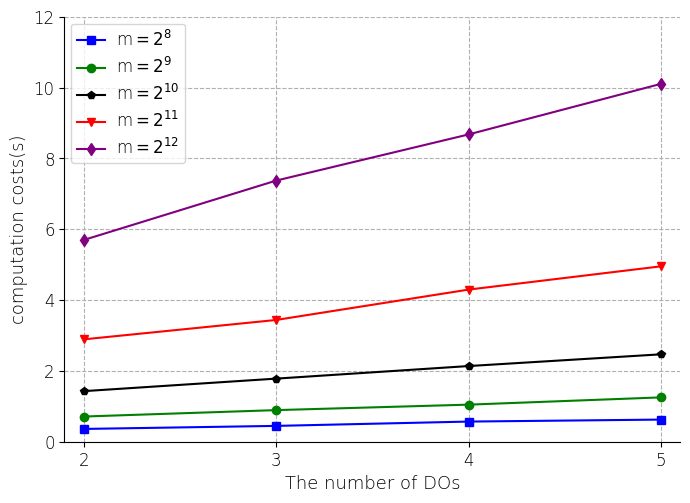

Python code for this plot: (Note: this script raises an exception after producing the figure.)
#w=631
import numpy as np
import matplotlib.pyplot as plt

plt.rcParams['font.sans-serif'] = ['Arial']  # 如果要显示中文字体,则在此处设为：SimHei Arial（英文）
plt.rcParams['axes.unicode_minus'] = False  # 显示负号

# x = np.array([1, 2, 3, 4, 5])
# m256 = np.array([0.273,0.361,0.447,0.569,0.625])
# m512 = np.array([0.548,0.711,0.892278,1.0469,1.2522])
# m1024 = np.array([1.0847,1.4278,1.7816,2.1366,2.4683])
# m2048 = np.array([2.1468,2.890080,3.4380,4.2955,4.9530])
# m4096= np.array([4.4191,5.6955,7.3732,8.6768,10.1062])

x = np.array([1, 2, 3, 4])
m256 = np.array([0.361,0.447,0.569,0.625])
m512 = np.array([0.711,0.892278,1.0469,1.2522])
m1024 = np.array([1.4278,1.7816,2.1366,2.4683])
m2048 = np.array([2.890080,3.4380,4.2955,4.9530])
m4096= np.array([5.6955,7.3732,8.6768,10.1062])



# label在图示(legend)中显示。若为数学公式,则最好在字符串前后添加"$"符号
# color：b:blue、g:green、r:red、c:cyan、m:magenta、y:yellow、k:black、w:white、、、
# 线型：-  --   -.  :    ,
# marker：.  ,   o   v    <    *    +    1
plt.figure(figsize=(7, 5))
plt.grid(linestyle="--")  # 设置背景网格线为虚线
ax = plt.gca()
ax.spines['top'].set_visible(False)  # 去掉上边框
ax.spines['right'].set_visible(False)  # 去掉右边框

plt.plot(x, m256, marker='s', color="blue", label="m$=2^8$", linewidth=1.5)
plt.plot(x, m512, marker='o', color="green", label="m$=2^9$", linewidth=1.5)
plt.plot(x, m1024, marker='p', color="black", label="m$=2^{10}$", linewidth=1.5)
plt.plot(x, m2048, marker='v', color="red", label="m$=2^{11}$", linewidth=1.5)
plt.plot(x, m4096, marker='d', color="purple", label="m$=2^{12}$", linewidth=1.5)


#group_labels = ['1', '2', '3', '4', '5']  # x轴刻度的标识
group_labels = ['2', '3', '4', '5']  # x轴刻度的标识
#group_labels1 = ['10', '20', '30', '40', '50']
plt.xticks(x, group_labels, fontsize=12, fontweight='light')  # 默认字体大小为10
plt.yticks(fontsize=12, fontweight='light')
#plt.yticks(np.arange(0,40,10) ,fontsize=12, fontweight='light')
# plt.title("example", fontsize=12, fontweight='bold')  # 默认字体大小为12
plt.xlabel("The number of DOs", fontsize=13, fontweight='light')
plt.ylabel("computation costs(s)", fontsize=13, fontweight='light')
plt.xlim(0.9, 4.1)  # 设置x轴的范围
plt.ylim(0, 12)

# plt.legend()          #显示各曲线的图例
plt.legend(loc=0, numpoints=1)
leg = plt.gca().get_legend()
ltext = leg.get_texts()
plt.setp(ltext, fontsize=12, fontweight='light')  # 设置图例字体的大小和粗细

plt.subplots_adjust(top = 0.95, bottom = 0.1, right = 0.98, left = 0.1, hspace = 0, wspace = 0)
plt.margins(0,0)

plt.savefig('E:/A-paper/PIS/figure/exp/1.out_request.pdf', format='pdf')
plt.show()